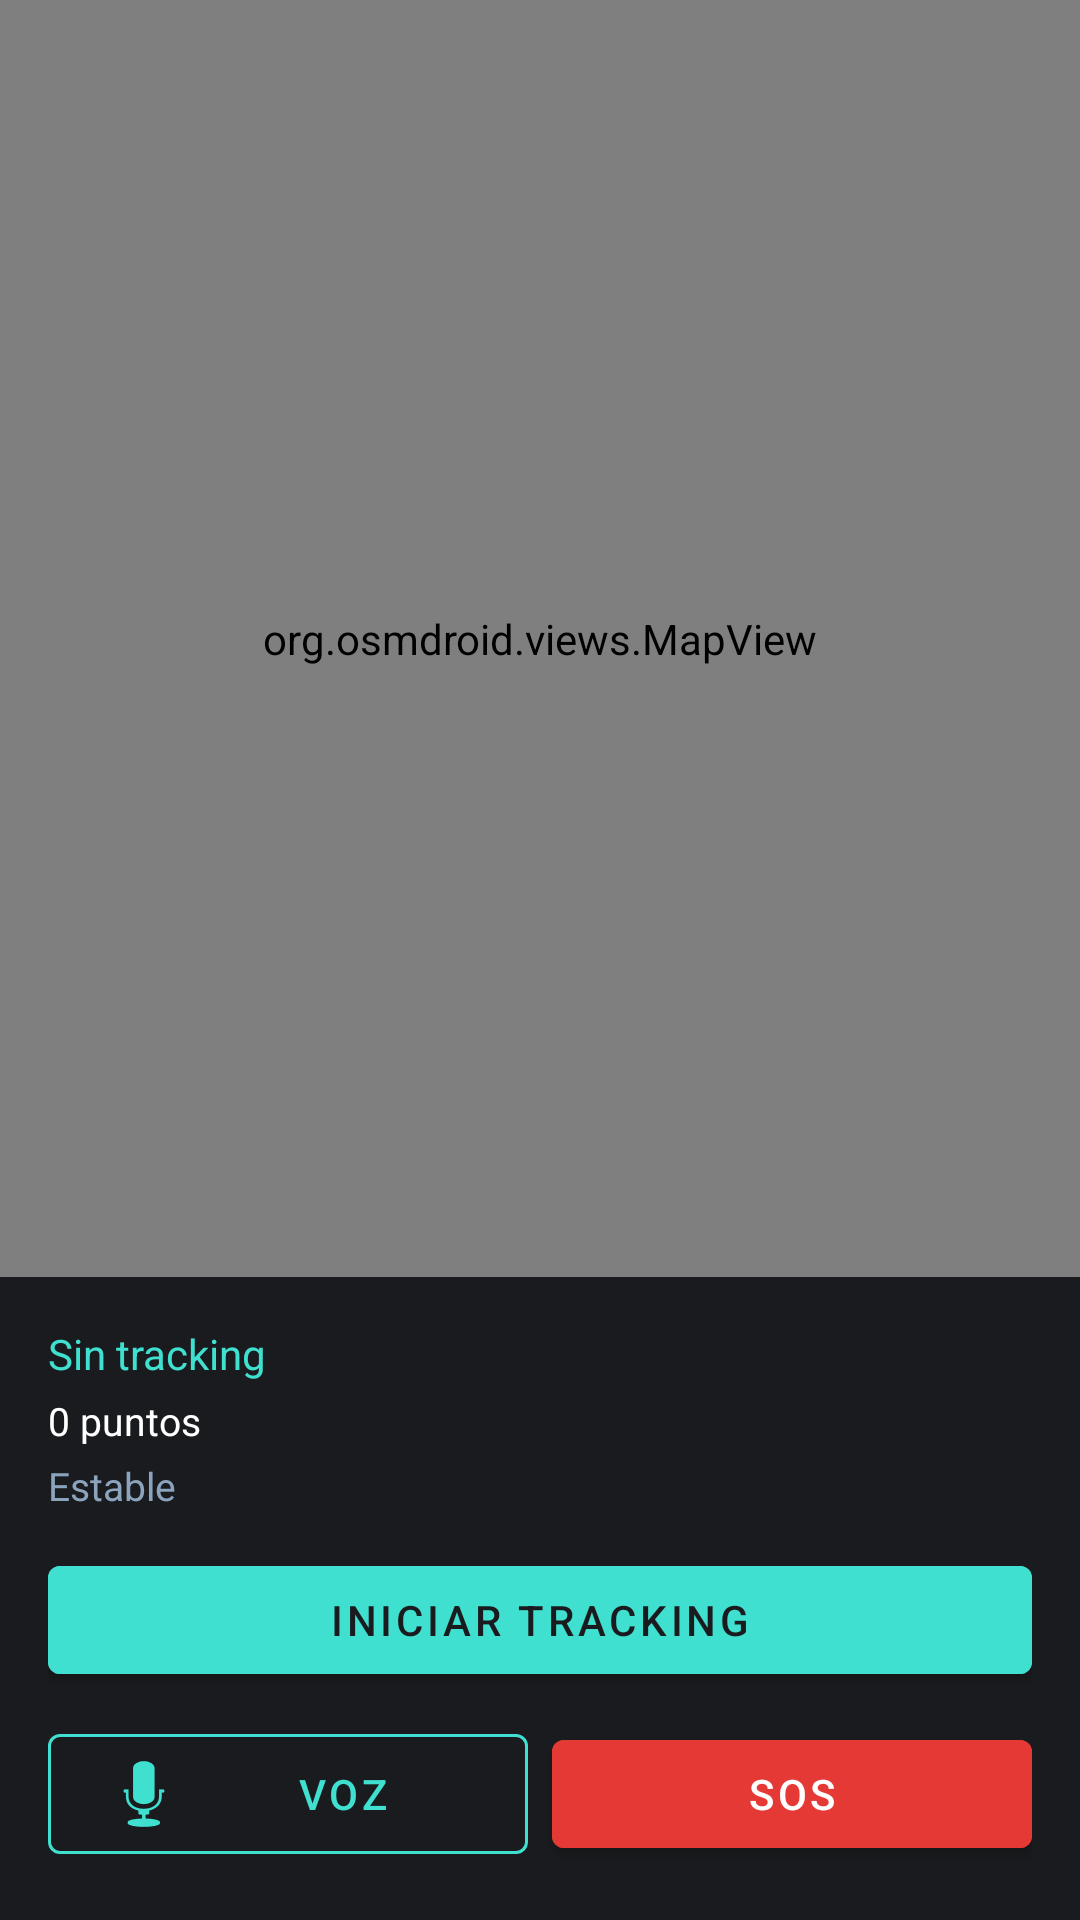

Reconstruct the res/layout file that produces this screen, plus the resources it refers to.
<!-- AndroidManifest.xml: application theme Theme.HemingwayKayak -->
<!-- res/layout/fragment_tracking.xml -->
<?xml version="1.0" encoding="utf-8"?>
<androidx.constraintlayout.widget.ConstraintLayout
    xmlns:android="http://schemas.android.com/apk/res/android"
    xmlns:app="http://schemas.android.com/apk/res-auto"
    android:layout_width="match_parent"
    android:layout_height="match_parent"
    android:background="@color/logo_dark">

    <org.osmdroid.views.MapView
        android:id="@+id/map"
        android:layout_width="0dp"
        android:layout_height="0dp"
        app:layout_constraintBottom_toTopOf="@id/controls"
        app:layout_constraintEnd_toEndOf="parent"
        app:layout_constraintStart_toStartOf="parent"
        app:layout_constraintTop_toTopOf="parent" />

    <LinearLayout
        android:id="@+id/controls"
        android:layout_width="0dp"
        android:layout_height="wrap_content"
        android:orientation="vertical"
        android:padding="16dp"
        app:layout_constraintBottom_toBottomOf="parent"
        app:layout_constraintEnd_toEndOf="parent"
        app:layout_constraintStart_toStartOf="parent">

        <TextView
            android:id="@+id/statusText"
            android:layout_width="match_parent"
            android:layout_height="wrap_content"
            android:text="Sin tracking"
            android:textColor="@color/logo_turquoise"
            android:textSize="14sp" />

        <TextView
            android:id="@+id/pointsText"
            android:layout_width="match_parent"
            android:layout_height="wrap_content"
            android:layout_marginTop="4dp"
            android:text="0 puntos"
            android:textColor="@color/white"
            android:textSize="13sp" />

        <TextView
            android:id="@+id/stabilityText"
            android:layout_width="match_parent"
            android:layout_height="wrap_content"
            android:layout_marginTop="4dp"
            android:text="Estable"
            android:textColor="#8BA3BD"
            android:textSize="13sp" />

        <com.google.android.material.button.MaterialButton
            android:id="@+id/toggleButton"
            android:layout_width="match_parent"
            android:layout_height="wrap_content"
            android:layout_marginTop="12dp"
            android:backgroundTint="@color/logo_turquoise"
            android:text="Iniciar tracking"
            android:textColor="@color/logo_dark" />

        <LinearLayout
            android:layout_width="match_parent"
            android:layout_height="wrap_content"
            android:layout_marginTop="8dp"
            android:orientation="horizontal">

            <com.google.android.material.button.MaterialButton
                android:id="@+id/voiceButton"
                style="@style/Widget.MaterialComponents.Button.OutlinedButton"
                android:layout_width="0dp"
                android:layout_height="wrap_content"
                android:layout_weight="1"
                android:text="Voz"
                android:textColor="@color/logo_turquoise"
                app:icon="@android:drawable/ic_btn_speak_now"
                app:iconGravity="start"
                app:iconTint="@color/logo_turquoise"
                app:strokeColor="@color/logo_turquoise" />

            <com.google.android.material.button.MaterialButton
                android:id="@+id/sosButton"
                android:layout_width="0dp"
                android:layout_height="wrap_content"
                android:layout_marginStart="8dp"
                android:layout_weight="1"
                android:backgroundTint="#E53935"
                android:text="SOS"
                android:textColor="@color/white" />
        </LinearLayout>

    </LinearLayout>
</androidx.constraintlayout.widget.ConstraintLayout>
<!-- resources referenced by this layout -->
<resources>
  <color name="logo_dark">#1A1B1E</color>
  <color name="logo_turquoise">#40E0D0</color>
  <color name="white">#FFFFFFFF</color>
  <style name="Theme.HemingwayKayak" parent="Theme.MaterialComponents.DayNight.DarkActionBar">
          <item name="colorPrimary">@color/primary</item>
          <item name="colorPrimaryDark">@color/primary_dark</item>
          <item name="colorAccent">@color/accent</item>
          <item name="android:windowBackground">@color/logo_dark</item>
      </style>
  <color name="primary">@color/logo_turquoise</color>
  <color name="primary_dark">@color/logo_dark</color>
  <color name="accent">@color/logo_neon</color>
  <color name="logo_neon">#4DFFA9</color>
</resources>
